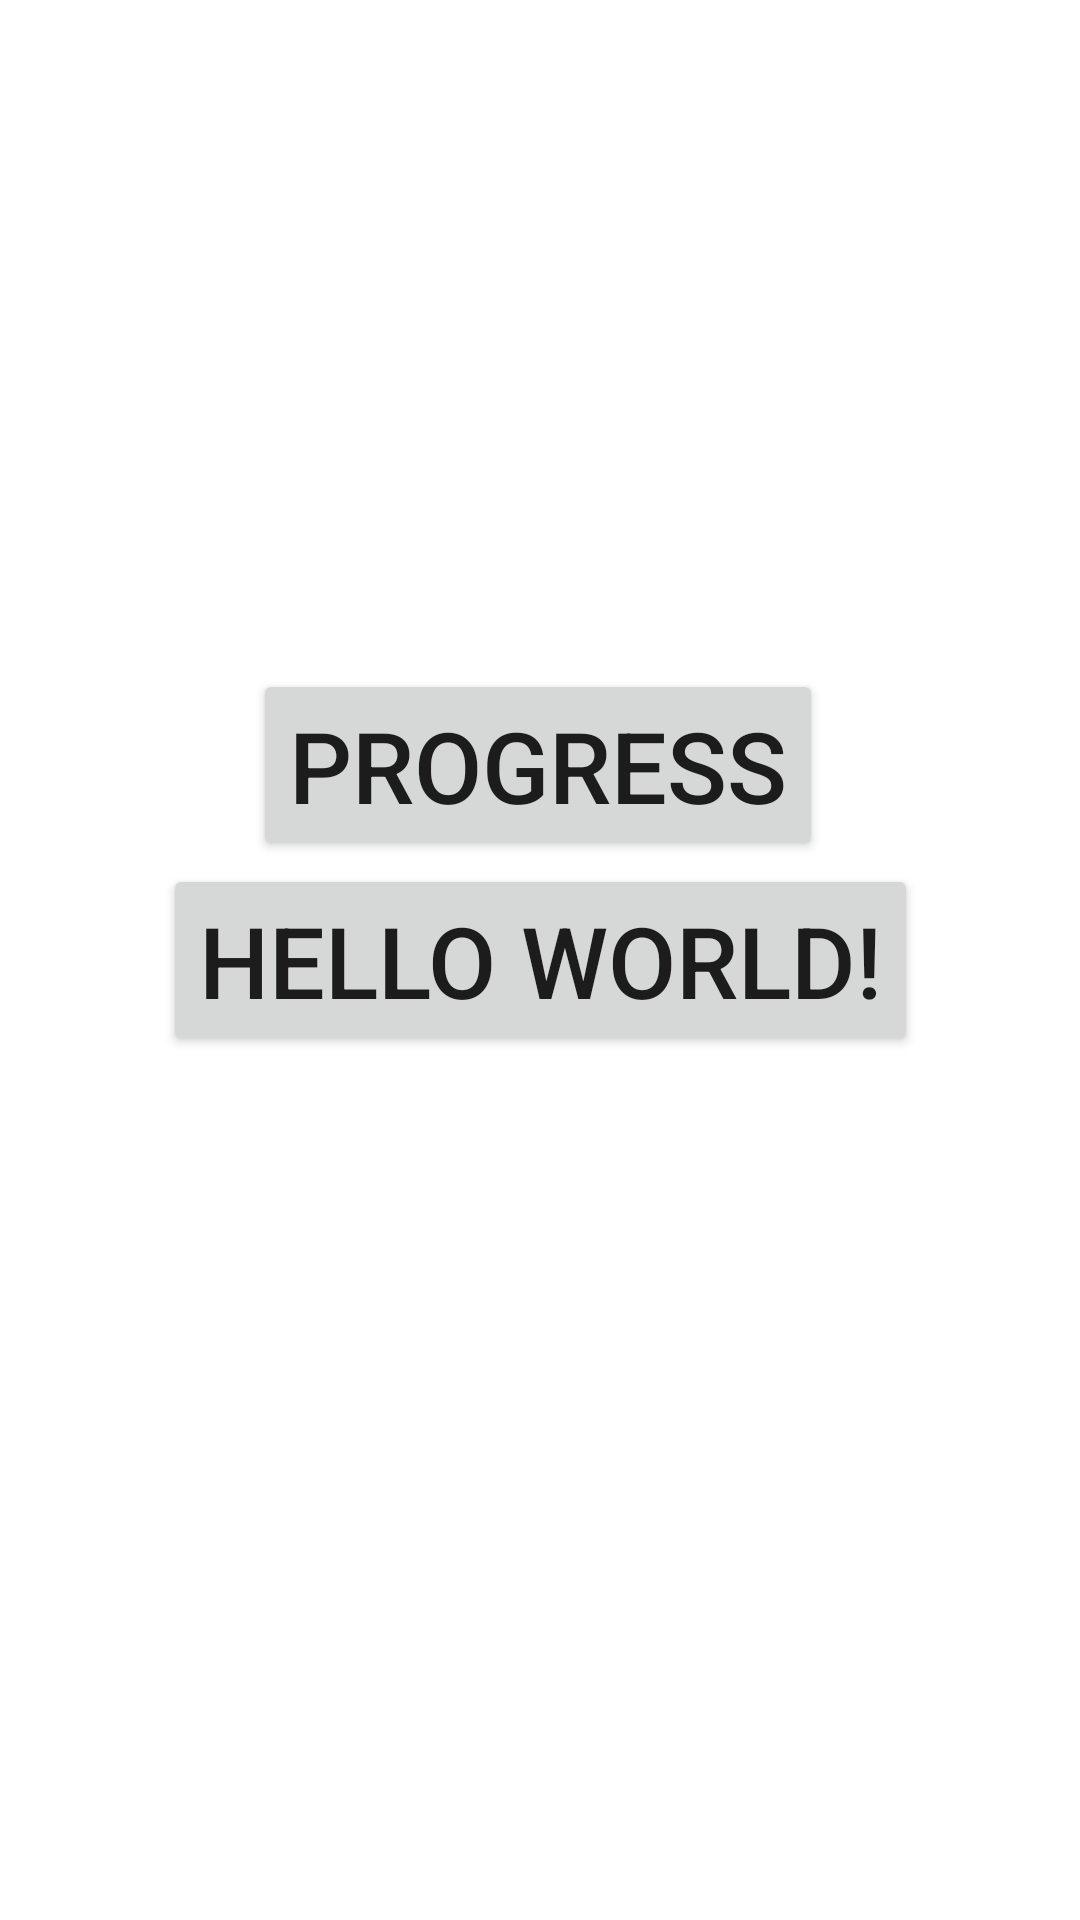

Layout XML and referenced resources for this Android screen:
<!-- AndroidManifest.xml: application theme Theme.MyReply -->
<!-- res/layout/activity_main.xml -->
<?xml version="1.0" encoding="utf-8"?>
<androidx.constraintlayout.widget.ConstraintLayout xmlns:android="http://schemas.android.com/apk/res/android"
    xmlns:app="http://schemas.android.com/apk/res-auto"
    xmlns:tools="http://schemas.android.com/tools"
    android:layout_width="match_parent"
    android:layout_height="match_parent"
    tools:context=".MainActivity">

    <androidx.appcompat.widget.AppCompatButton
        android:id="@+id/btnNotify"
        android:layout_width="wrap_content"
        android:layout_height="wrap_content"
        android:text="Hello World!"
        android:textSize="33sp"
        app:layout_constraintBottom_toBottomOf="parent"
        app:layout_constraintEnd_toEndOf="parent"
        app:layout_constraintStart_toStartOf="parent"
        app:layout_constraintTop_toTopOf="parent" />

    <androidx.appcompat.widget.AppCompatButton
        android:id="@+id/btnprogress"
        android:layout_width="wrap_content"
        android:layout_height="wrap_content"
        android:text="Progress"
        android:textSize="33sp"
        app:layout_constraintBottom_toBottomOf="parent"
        app:layout_constraintEnd_toEndOf="parent"
        app:layout_constraintHorizontal_bias="0.496"
        app:layout_constraintStart_toStartOf="parent"
        app:layout_constraintTop_toTopOf="parent"
        app:layout_constraintVertical_bias="0.387" />
</androidx.constraintlayout.widget.ConstraintLayout>
<!-- resources referenced by this layout -->
<resources>
  <style name="Theme.MyReply" parent="Theme.MaterialComponents.DayNight.DarkActionBar">
          
          <item name="colorPrimary">@color/purple_500</item>
          <item name="colorPrimaryVariant">@color/purple_700</item>
          <item name="colorOnPrimary">@color/white</item>
          
          <item name="colorSecondary">@color/teal_200</item>
          <item name="colorSecondaryVariant">@color/teal_700</item>
          <item name="colorOnSecondary">@color/black</item>
          
          <item name="android:statusBarColor" tools:targetApi="l">?attr/colorPrimaryVariant</item>
          
      </style>
  <!-- not gathered from this repository: default colours our renderer supplied (Android Studio template values) -->
  <color name="purple_500">#FF6200EE</color>
  <color name="purple_700">#FF3700B3</color>
  <color name="teal_200">#FF03DAC5</color>
  <color name="teal_700">#FF018786</color>
  <color name="black">#FF000000</color>
  <color name="white">#FFFFFFFF</color>
</resources>
